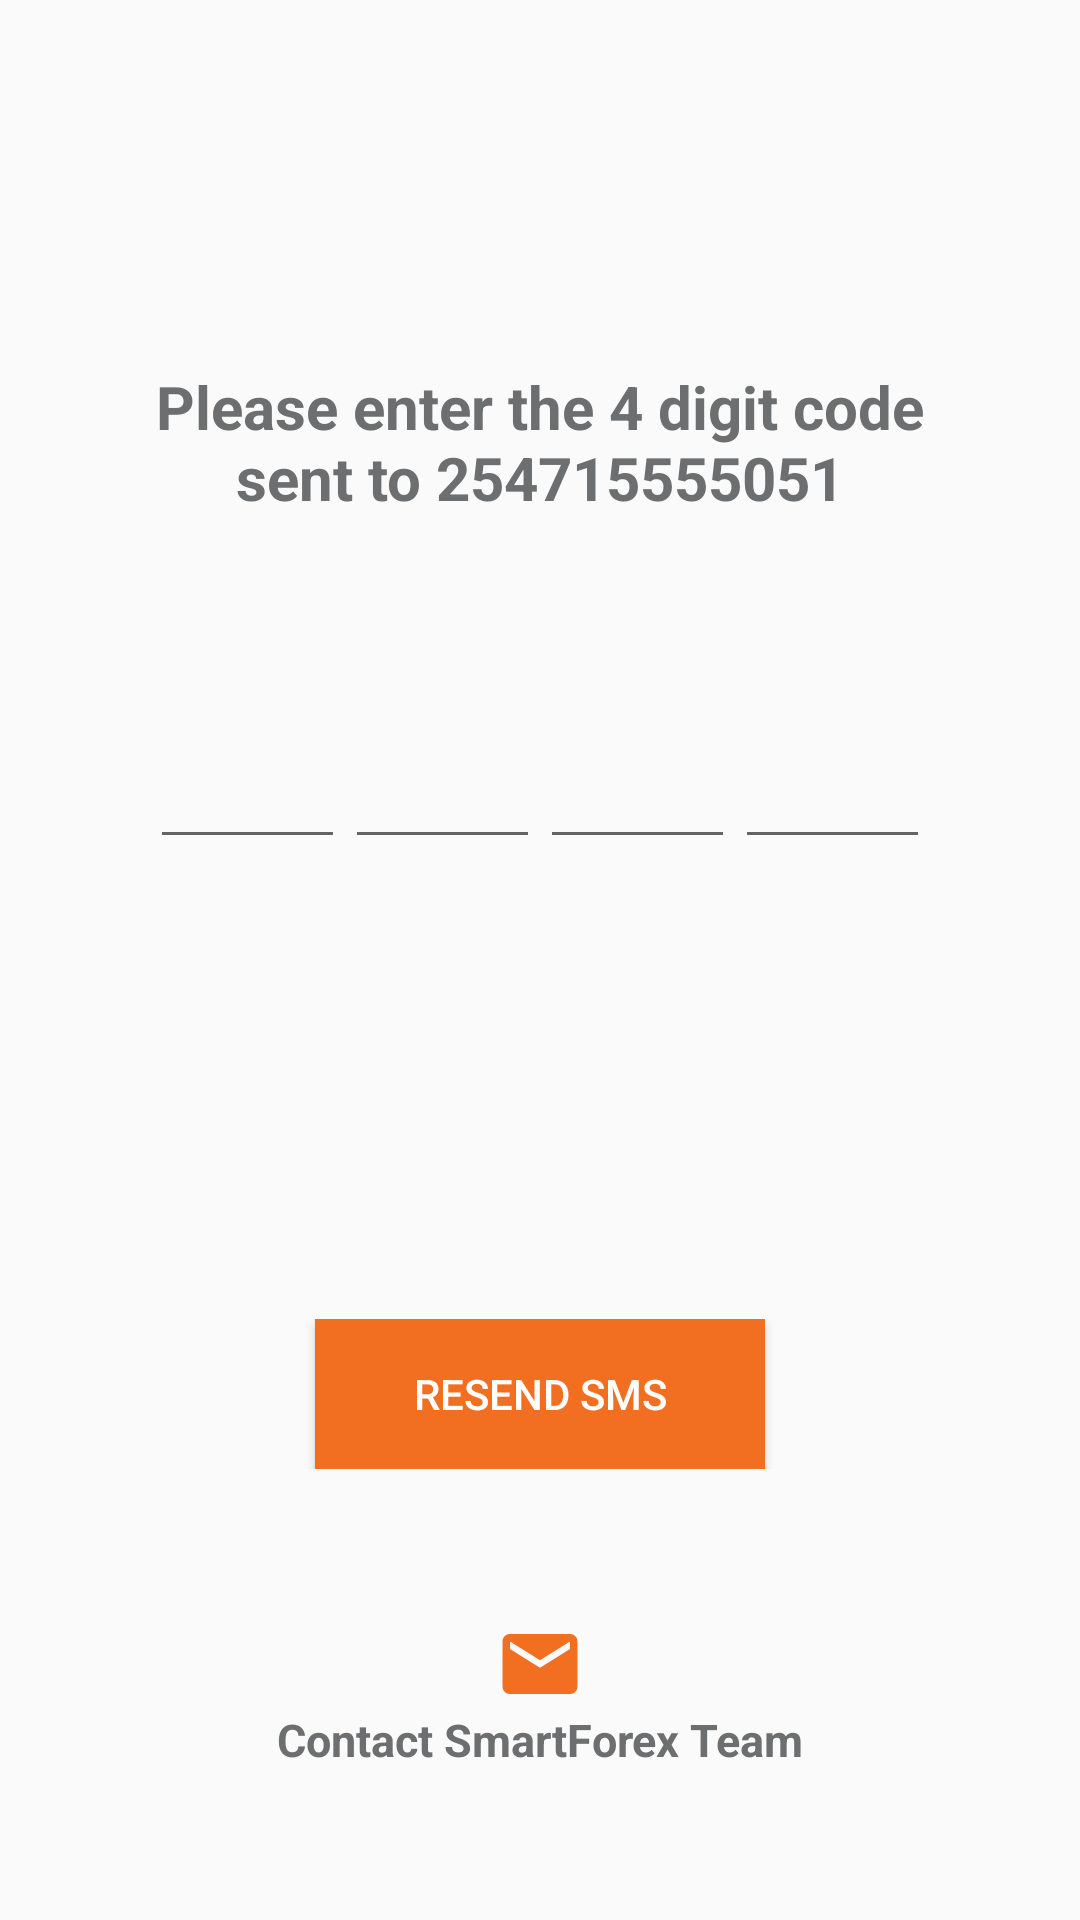

The Android layout XML behind this screen, and the referenced resources:
<!-- AndroidManifest.xml: application theme AppTheme -->
<!-- res/layout/activity_verification.xml -->
<?xml version="1.0" encoding="utf-8"?>
<LinearLayout xmlns:android="http://schemas.android.com/apk/res/android"
    xmlns:app="http://schemas.android.com/apk/res-auto"
    xmlns:tools="http://schemas.android.com/tools"
    android:layout_width="match_parent"
    android:layout_height="match_parent"
    android:orientation="vertical"
    android:padding="50dp"
    tools:context=".VerificationActivity">

    <LinearLayout
        android:layout_weight="1"
        android:layout_width="match_parent"
        android:layout_height="match_parent"
        android:orientation="vertical">

        <TextView
            android:id="@+id/textView11"
            android:layout_width="wrap_content"
            android:layout_height="wrap_content"
            android:layout_gravity="center"
            android:layout_weight="1"
            android:gravity="center"
            android:text="@string/verification_text"
            android:textAlignment="center"
            android:textColor="@color/black70"
            android:textSize="20sp"
            android:textStyle="bold" />
    </LinearLayout>

    <android.support.design.widget.TextInputLayout
        android:layout_weight="1"
        android:layout_width="match_parent"
        android:layout_height="match_parent">

        <LinearLayout
            android:layout_width="match_parent"
            android:layout_height="wrap_content"
            android:orientation="horizontal">

            <EditText
                android:layout_gravity="center"
                android:gravity="center"
                android:textAlignment="gravity"
                android:id="@+id/editTextOne"
                android:layout_width="wrap_content"
                android:layout_height="wrap_content"
                android:layout_weight="1"
                android:ems="10"
                android:maxLength="1"
                android:inputType="number" />

            <EditText
                android:layout_gravity="center"
                android:gravity="center"
                android:textAlignment="gravity"
                android:id="@+id/editTextTwo"
                android:layout_width="wrap_content"
                android:layout_height="wrap_content"
                android:layout_weight="1"
                android:ems="10"
                android:maxLength="1"
                android:inputType="number" />

            <EditText
                android:layout_gravity="center"
                android:gravity="center"
                android:textAlignment="gravity"
                android:id="@+id/editTextThree"
                android:layout_width="wrap_content"
                android:layout_height="wrap_content"
                android:layout_weight="1"
                android:ems="10"
                android:maxLength="1"
                android:inputType="number" />

            <EditText
                android:layout_gravity="center"
                android:gravity="center"
                android:textAlignment="gravity"
                android:id="@+id/editTextFour"
                android:layout_width="wrap_content"
                android:layout_height="wrap_content"
                android:layout_weight="1"
                android:ems="10"
                android:maxLength="1"
                android:inputType="number" />
        </LinearLayout>

    </android.support.design.widget.TextInputLayout>

    <LinearLayout
        android:id="@+id/verificationProgress"
        android:layout_width="match_parent"
        android:layout_height="match_parent"
        android:layout_weight="1"
        android:visibility="gone"
        android:orientation="vertical">

        <TextView
            android:id="@+id/textView21"
            android:layout_width="match_parent"
            android:layout_height="wrap_content"
            android:layout_gravity="center"
            android:gravity="center"
            android:text="@string/verification_wait"
            android:textAlignment="center"
            android:textColor="@color/black70"
            android:textSize="20sp"
            android:textStyle="bold" />

        <TextView
            android:id="@+id/textViewTimer"
            android:layout_width="match_parent"
            android:layout_height="wrap_content"
            android:layout_gravity="right"
            android:gravity="right"
            android:text="00.36"
            android:textAlignment="gravity"
            android:textColor="@color/black70"
            android:textSize="18sp" />

        <ProgressBar
            android:id="@+id/progressBarVerification"
            style="?android:attr/progressBarStyleHorizontal"
            android:layout_width="300dp"
            android:layout_height="wrap_content"
            android:layout_gravity="center"

            android:progressTint="@color/orange"
            android:textAlignment="center"
            android:theme="@style/MyProgressBar" />
    </LinearLayout>

    <LinearLayout

        android:layout_width="match_parent"
        android:layout_height="wrap_content"

        android:orientation="vertical">

        <Button
            android:id="@+id/buttonResendSms"
            android:layout_width="150dp"
            android:layout_height="50dp"
            android:layout_gravity="center"
            android:background="@drawable/custom_button"
            android:gravity="center"
            android:text="Resend sms"
            android:textAlignment="center"
            android:textColor="@color/purewhite" />
    </LinearLayout>

    <LinearLayout
        android:layout_width="match_parent"
        android:layout_height="wrap_content"
        android:orientation="vertical">

        <ImageView
            android:id="@+id/imageView5"
            android:layout_width="30dp"
            android:layout_height="30dp"
            android:layout_gravity="center"
            android:layout_marginTop="50dp"
            android:src="@drawable/ic_contact"
            android:textAlignment="center" />

        <TextView
            android:id="@+id/textView22"
            android:layout_width="match_parent"
            android:layout_height="wrap_content"
            android:layout_gravity="center"
            android:gravity="center"
            android:text="@string/verification_contact"
            android:textAlignment="center"
            android:textColor="@color/black70"
            android:textSize="15sp"
            android:textStyle="bold" />
    </LinearLayout>

</LinearLayout>
<!-- resources referenced by this layout -->
<resources>
  <color name="black70">#6d6e70</color>
  <color name="orange">#f26f21</color>
  <color name="purewhite">#ffffff</color>
  <!-- drawable custom_button (drawable) -->
  <?xml version="1.0" encoding="utf-8"?>
  <selector xmlns:android="http://schemas.android.com/apk/res/android">
      <item android:state_pressed="false" >
          <shape xmlns:android="http://schemas.android.com/apk/res/android" android:shape="rectangle">
              <solid android:color="@color/orange"></solid>
          </shape>
      </item>
      <item android:state_pressed="true">
          <shape xmlns:android="http://schemas.android.com/apk/res/android" android:shape="rectangle">
              <solid android:color="@color/orange"></solid>
              <stroke android:color="@color/yellow" android:width="2dp"></stroke>
              <corners android:radius="5dp"></corners>
          </shape>
      </item>
  </selector>
  <!-- drawable ic_contact (drawable) -->
  <vector android:height="24dp" android:tint="#F26F21"
      android:viewportHeight="24.0" android:viewportWidth="24.0"
      android:width="24dp" xmlns:android="http://schemas.android.com/apk/res/android">
      <path android:fillColor="#FF000000" android:pathData="M20,4L4,4c-1.1,0 -1.99,0.9 -1.99,2L2,18c0,1.1 0.9,2 2,2h16c1.1,0 2,-0.9 2,-2L22,6c0,-1.1 -0.9,-2 -2,-2zM20,8l-8,5 -8,-5L4,6l8,5 8,-5v2z"/>
  </vector>
  <string name="verification_contact">Contact SmartForex Team</string>
  <string name="verification_text">Please enter the 4 digit code sent to 254715555051</string>
  <string name="verification_wait">Please wait while we validate your account</string>
  <style name="MyProgressBar" parent="@style/Widget.AppCompat.ProgressBar">
          <item name="android:colorAccent" tools:targetApi="lollipop">@color/orange</item>
      </style>
  <style name="AppTheme" parent="Theme.AppCompat.Light.NoActionBar">
          
          <item name="colorPrimary">@color/colorPrimary</item>
          <item name="colorPrimaryDark">@color/colorPrimaryDark</item>
          <item name="colorAccent">@color/colorAccent</item>
      </style>
  <color name="yellow">#fff100</color>
  <color name="colorPrimary">@color/orange</color>
  <color name="colorPrimaryDark">@color/orange</color>
  <color name="colorAccent">@color/black30</color>
  <color name="black30">#bbbdc0</color>
</resources>
